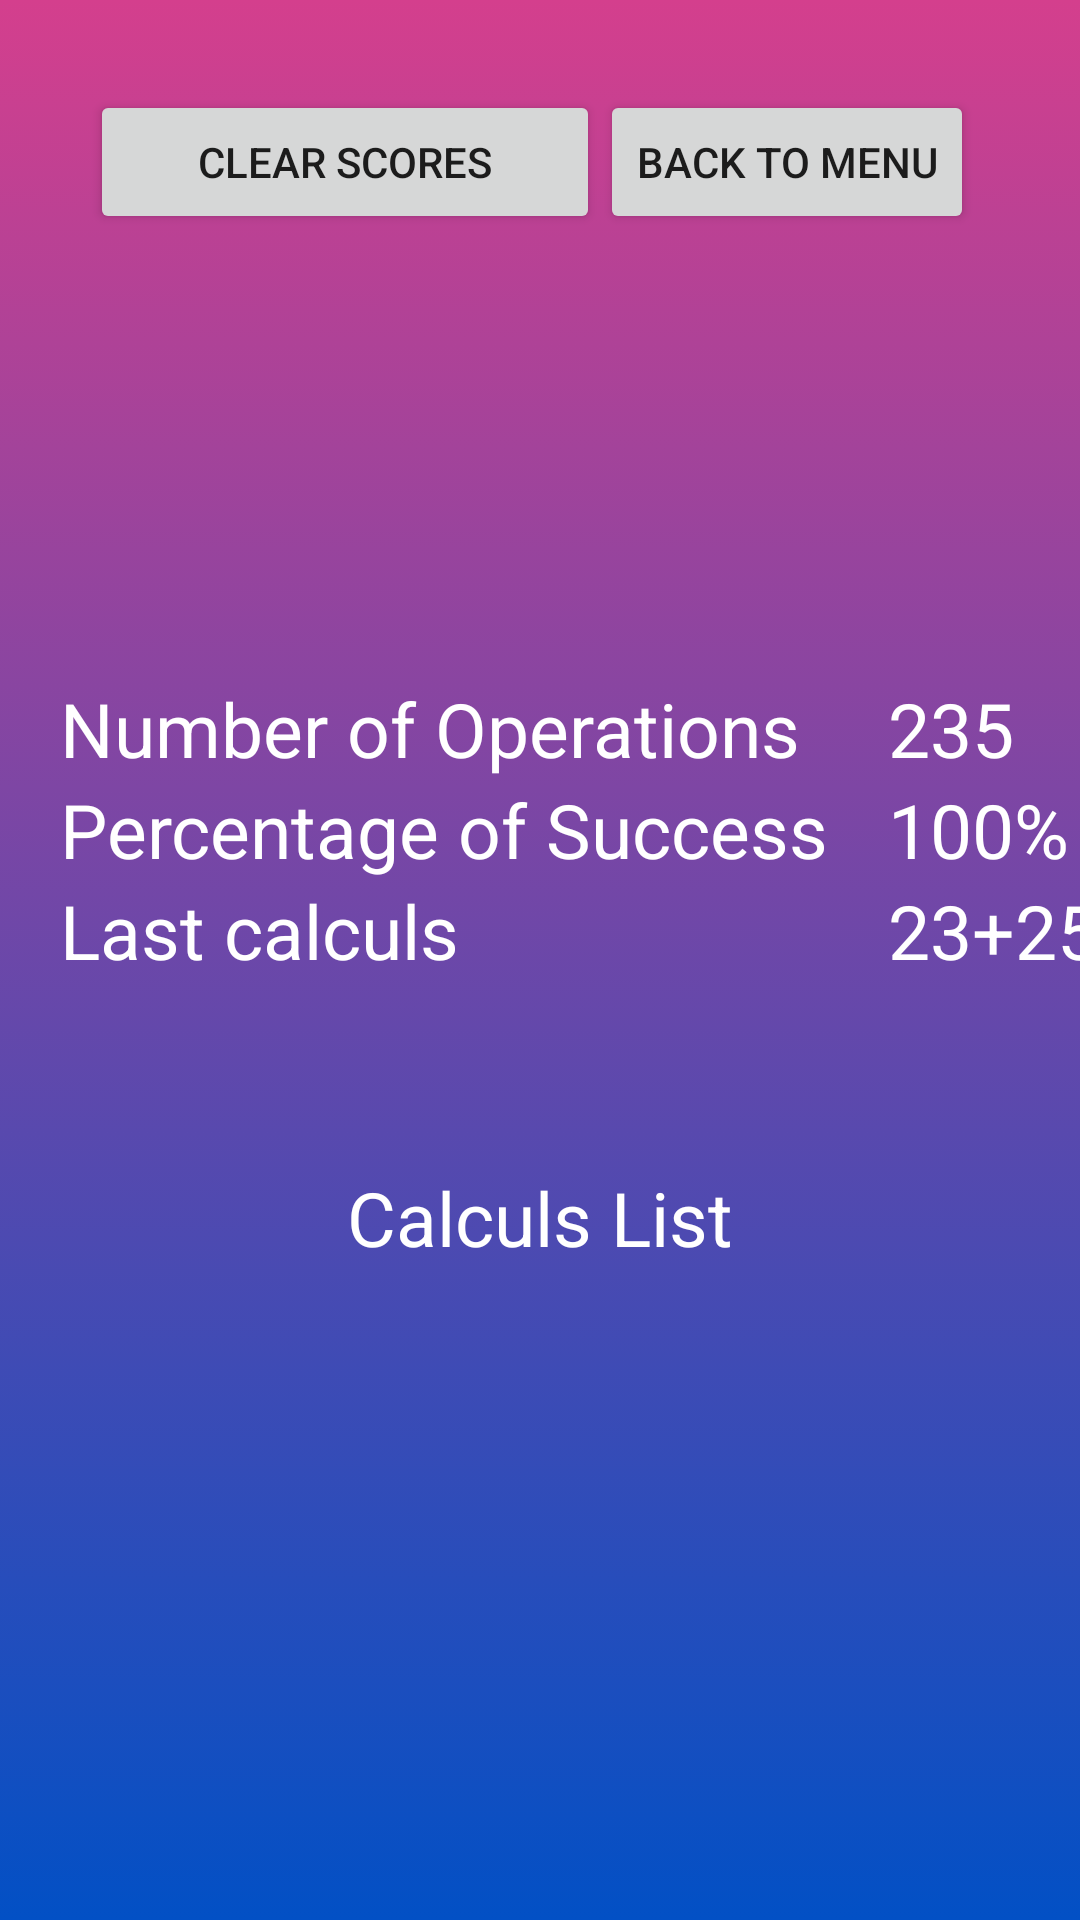

Reconstruct the res/layout file that produces this screen, plus the resources it refers to.
<!-- AndroidManifest.xml: application theme Theme.MentalCountingg -->
<!-- res/layout/activity_score.xml -->
<?xml version="1.0" encoding="utf-8"?>
<androidx.constraintlayout.widget.ConstraintLayout xmlns:android="http://schemas.android.com/apk/res/android"
    xmlns:app="http://schemas.android.com/apk/res-auto"
    xmlns:tools="http://schemas.android.com/tools"
    android:layout_width="match_parent"
    android:layout_height="match_parent"
    android:background="@drawable/gradient_back"
    tools:context=".activities.MainActivity"
    tools:ignore="ExtraText">

    <LinearLayout
        android:layout_width="match_parent"
        android:layout_height="match_parent"
        android:orientation="vertical">

        <LinearLayout
            android:layout_width="match_parent"
            android:layout_height="226dp"
            android:orientation="horizontal"
            android:padding="30dp">


            <Button
                android:id="@+id/Clear"
                android:layout_width="170dp"
                android:layout_height="48dp"
                android:text="@string/clear" />

            <Button
                android:id="@+id/menu"
                android:layout_width="wrap_content"
                android:layout_height="wrap_content"
                android:text="@string/go_menu" />

        </LinearLayout>

        <TableLayout
            android:layout_width="match_parent"
            android:layout_height="163dp">

            <TableRow
                android:layout_width="match_parent"
                android:layout_height="match_parent">

                <TextView
                    android:id="@+id/nb_operation"
                    android:layout_width="match_parent"
                    android:layout_height="wrap_content"
                    android:paddingLeft="20dp"
                    android:text="@string/opnumber"
                    android:textColor="@color/white"
                    android:textSize="25dp" />

                <TextView
                    android:id="@+id/textView7"
                    android:layout_width="wrap_content"
                    android:layout_height="wrap_content"
                    android:paddingLeft="20dp"
                    android:text="235"
                    android:textColor="@color/white"
                    android:textSize="25dp" />

            </TableRow>

            <TableRow
                android:layout_width="match_parent"
                android:layout_height="match_parent">

                <TextView
                    android:id="@+id/percent_success"
                    android:layout_width="wrap_content"
                    android:layout_height="wrap_content"
                    android:paddingLeft="20dp"
                    android:text="@string/percentSuccess"
                    android:textColor="@color/white"
                    android:textSize="25dp" />

                <TextView
                    android:id="@+id/textView9"
                    android:layout_width="wrap_content"
                    android:layout_height="match_parent"
                    android:paddingLeft="20dp"
                    android:text="100%"
                    android:textColor="@color/white"
                    android:textSize="25dp" />
            </TableRow>

            <TableRow
                android:layout_width="match_parent"
                android:layout_height="match_parent">

                <TextView
                    android:id="@+id/last_calcul"
                    android:layout_width="wrap_content"
                    android:layout_height="wrap_content"
                    android:paddingLeft="20dp"
                    android:text="@string/lastCalculs"
                    android:textColor="@color/white"
                    android:textSize="25dp" />

                <TextView
                    android:id="@+id/textView11"
                    android:layout_width="wrap_content"
                    android:layout_height="wrap_content"
                    android:paddingLeft="20dp"
                    android:text="23+25"
                    android:textColor="@color/white"
                    android:textSize="25dp" />
            </TableRow>

        </TableLayout>

        <LinearLayout
            android:layout_width="match_parent"
            android:layout_height="match_parent"
            android:orientation="vertical">

            <TextView
                android:id="@+id/textView12"
                android:layout_width="match_parent"
                android:layout_height="wrap_content"
                android:gravity="center"
                android:text="@string/calculList"
                android:textColor="#FFFFFF"
                android:textSize="25dp" />
        </LinearLayout>

    </LinearLayout>

</androidx.constraintlayout.widget.ConstraintLayout>
<!-- resources referenced by this layout -->
<resources>
  <!-- drawable gradient_back (drawable-v24) -->
  <?xml version="1.0" encoding="utf-8"?>
  <selector xmlns:android="http://schemas.android.com/apk/res/android">
  
      <item>
          <shape>
              <gradient android:angle="90"
              android:startColor="#0250c5"
              android:endColor="#d43F8D"
              android:type="linear"></gradient>
          </shape>
      </item>
  </selector>
  <string name="calculList">Calculs List</string>
  <string name="clear">Clear scores</string>
  <string name="go_menu">Back to menu</string>
  <string name="lastCalculs">Last calculs</string>
  <string name="opnumber">Number of Operations</string>
  <string name="percentSuccess">Percentage of Success</string>
  <style name="Theme.MentalCountingg" parent="Theme.MaterialComponents.DayNight.DarkActionBar">
          
          <item name="colorPrimary">@color/purple_500</item>
          <item name="colorPrimaryVariant">@color/purple_700</item>
          <item name="colorOnPrimary">@color/white</item>
          
          <item name="colorSecondary">@color/teal_200</item>
          <item name="colorSecondaryVariant">@color/teal_700</item>
          <item name="colorOnSecondary">@color/black</item>
          
          <item name="android:statusBarColor" tools:targetApi="l">?attr/colorPrimaryVariant</item>
          
      </style>
  <!-- not gathered from this repository: default colours our renderer supplied (Android Studio template values) -->
  <color name="purple_500">#FF6200EE</color>
  <color name="purple_700">#FF3700B3</color>
  <color name="teal_200">#FF03DAC5</color>
  <color name="teal_700">#FF018786</color>
  <color name="black">#FF000000</color>
  <color name="white">#FFFFFFFF</color>
</resources>
